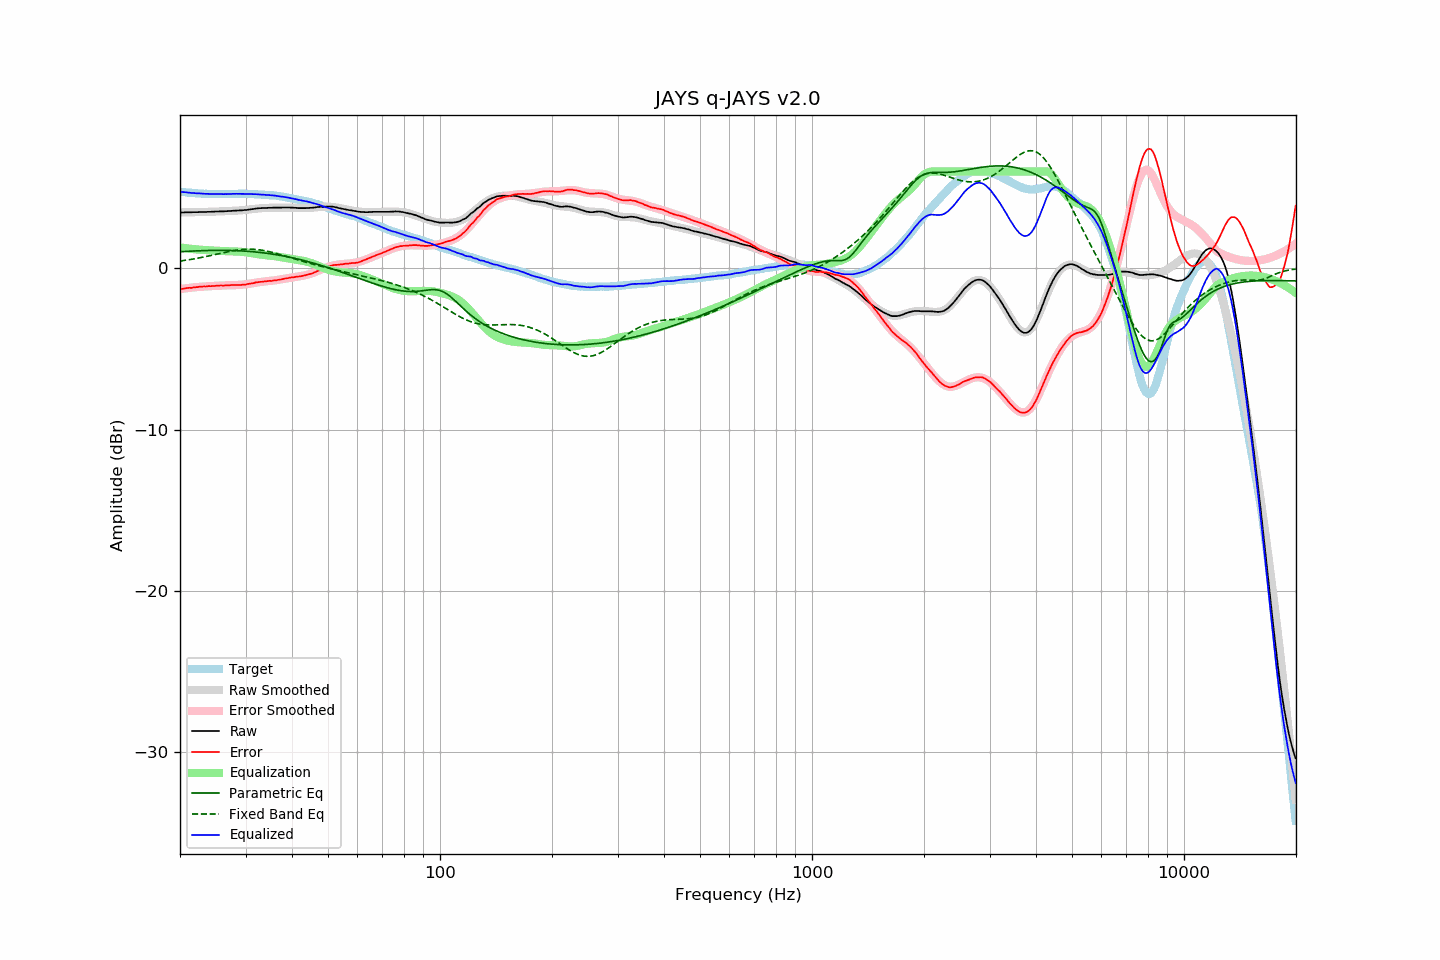

Source data for this figure (header and first rows):
frequency, raw, error, smoothed, error_smoothed, equalization, parametric_eq, fixed_band_eq, equalized_raw, equalized_smoothed, target
20.00, 3.46, -1.29, 3.46, -1.29, 1.29, 1.02, 0.45, 4.75, 4.75, 4.75
20.20, 3.46, -1.28, 3.46, -1.28, 1.28, 1.03, 0.46, 4.73, 4.74, 4.74
20.40, 3.46, -1.27, 3.46, -1.26, 1.26, 1.03, 0.47, 4.72, 4.72, 4.73
20.61, 3.47, -1.25, 3.46, -1.25, 1.25, 1.04, 0.49, 4.72, 4.71, 4.72
20.81, 3.47, -1.23, 3.46, -1.24, 1.24, 1.05, 0.50, 4.70, 4.70, 4.70
21.02, 3.47, -1.22, 3.47, -1.23, 1.23, 1.05, 0.52, 4.69, 4.69, 4.68
21.23, 3.47, -1.21, 3.47, -1.21, 1.21, 1.06, 0.54, 4.68, 4.68, 4.67
21.44, 3.47, -1.22, 3.47, -1.20, 1.20, 1.06, 0.55, 4.67, 4.67, 4.68
21.66, 3.48, -1.19, 3.47, -1.19, 1.19, 1.07, 0.57, 4.67, 4.66, 4.66
21.87, 3.48, -1.19, 3.47, -1.18, 1.18, 1.07, 0.59, 4.66, 4.65, 4.66
22.09, 3.48, -1.17, 3.48, -1.17, 1.17, 1.08, 0.61, 4.65, 4.65, 4.64
22.31, 3.48, -1.17, 3.48, -1.16, 1.16, 1.08, 0.62, 4.64, 4.64, 4.64
22.54, 3.49, -1.15, 3.48, -1.15, 1.15, 1.09, 0.64, 4.64, 4.63, 4.63
22.76, 3.49, -1.15, 3.48, -1.15, 1.15, 1.09, 0.66, 4.63, 4.63, 4.63
22.99, 3.49, -1.13, 3.49, -1.14, 1.14, 1.09, 0.68, 4.62, 4.62, 4.62
23.22, 3.49, -1.12, 3.49, -1.13, 1.13, 1.10, 0.70, 4.62, 4.62, 4.61
23.45, 3.49, -1.13, 3.49, -1.12, 1.12, 1.10, 0.72, 4.61, 4.61, 4.62
23.69, 3.50, -1.11, 3.49, -1.12, 1.12, 1.10, 0.75, 4.61, 4.61, 4.61
23.92, 3.50, -1.10, 3.50, -1.11, 1.11, 1.10, 0.77, 4.61, 4.61, 4.60
24.16, 3.50, -1.11, 3.50, -1.10, 1.10, 1.11, 0.79, 4.60, 4.60, 4.61
24.40, 3.51, -1.10, 3.50, -1.10, 1.10, 1.11, 0.81, 4.60, 4.60, 4.61
24.65, 3.51, -1.10, 3.51, -1.09, 1.09, 1.11, 0.83, 4.60, 4.60, 4.61
24.89, 3.52, -1.09, 3.51, -1.09, 1.09, 1.11, 0.86, 4.61, 4.60, 4.61
25.14, 3.52, -1.08, 3.51, -1.08, 1.08, 1.11, 0.88, 4.60, 4.60, 4.59
25.39, 3.52, -1.08, 3.52, -1.08, 1.08, 1.11, 0.90, 4.60, 4.60, 4.59
25.65, 3.53, -1.07, 3.52, -1.07, 1.07, 1.11, 0.92, 4.60, 4.60, 4.59
25.91, 3.53, -1.07, 3.53, -1.07, 1.07, 1.11, 0.95, 4.60, 4.60, 4.59
26.16, 3.53, -1.08, 3.53, -1.06, 1.06, 1.11, 0.97, 4.59, 4.60, 4.60
26.43, 3.54, -1.06, 3.54, -1.06, 1.06, 1.11, 0.99, 4.60, 4.60, 4.60
26.69, 3.54, -1.06, 3.54, -1.06, 1.06, 1.11, 1.01, 4.59, 4.60, 4.60
26.96, 3.55, -1.05, 3.55, -1.05, 1.05, 1.11, 1.03, 4.60, 4.60, 4.60
27.23, 3.55, -1.05, 3.55, -1.05, 1.05, 1.10, 1.05, 4.60, 4.60, 4.60
27.50, 3.56, -1.04, 3.55, -1.05, 1.05, 1.10, 1.07, 4.61, 4.60, 4.60
27.77, 3.57, -1.04, 3.56, -1.05, 1.05, 1.10, 1.09, 4.61, 4.61, 4.61
28.05, 3.57, -1.04, 3.56, -1.04, 1.04, 1.10, 1.10, 4.61, 4.61, 4.60
28.33, 3.58, -1.04, 3.57, -1.04, 1.04, 1.09, 1.12, 4.62, 4.61, 4.61
28.62, 3.58, -1.04, 3.58, -1.04, 1.04, 1.09, 1.13, 4.61, 4.61, 4.61
28.90, 3.59, -1.03, 3.58, -1.03, 1.03, 1.08, 1.15, 4.62, 4.61, 4.62
29.19, 3.59, -1.03, 3.59, -1.02, 1.02, 1.08, 1.16, 4.61, 4.61, 4.62
29.48, 3.60, -1.02, 3.60, -1.01, 1.01, 1.07, 1.17, 4.61, 4.61, 4.62
29.78, 3.61, -1.01, 3.61, -1.00, 1.00, 1.07, 1.17, 4.61, 4.61, 4.62
30.08, 3.61, -1.01, 3.62, -0.99, 0.99, 1.06, 1.18, 4.60, 4.61, 4.61
30.38, 3.63, -0.98, 3.63, -0.98, 0.98, 1.05, 1.18, 4.60, 4.61, 4.60
30.68, 3.64, -0.96, 3.64, -0.96, 0.96, 1.04, 1.19, 4.60, 4.60, 4.60
30.99, 3.66, -0.94, 3.65, -0.95, 0.95, 1.04, 1.18, 4.60, 4.60, 4.60
31.30, 3.67, -0.93, 3.67, -0.93, 0.93, 1.03, 1.18, 4.60, 4.60, 4.60
31.61, 3.68, -0.92, 3.68, -0.91, 0.91, 1.02, 1.18, 4.59, 4.59, 4.60
31.93, 3.70, -0.88, 3.69, -0.90, 0.90, 1.01, 1.17, 4.59, 4.58, 4.57
32.24, 3.71, -0.87, 3.70, -0.88, 0.88, 1.00, 1.16, 4.59, 4.58, 4.58
32.57, 3.72, -0.85, 3.71, -0.86, 0.86, 0.99, 1.15, 4.58, 4.57, 4.57
32.89, 3.73, -0.84, 3.72, -0.85, 0.85, 0.98, 1.14, 4.58, 4.57, 4.57
33.22, 3.73, -0.84, 3.73, -0.84, 0.84, 0.97, 1.12, 4.56, 4.56, 4.56
33.55, 3.74, -0.83, 3.73, -0.82, 0.82, 0.95, 1.10, 4.56, 4.56, 4.56
33.89, 3.74, -0.81, 3.74, -0.81, 0.81, 0.94, 1.08, 4.55, 4.55, 4.55
34.23, 3.74, -0.80, 3.74, -0.80, 0.80, 0.93, 1.06, 4.54, 4.55, 4.54
34.57, 3.75, -0.79, 3.75, -0.79, 0.79, 0.92, 1.04, 4.54, 4.54, 4.53
34.92, 3.75, -0.77, 3.75, -0.78, 0.78, 0.90, 1.02, 4.53, 4.53, 4.52
35.27, 3.75, -0.79, 3.75, -0.77, 0.77, 0.89, 0.99, 4.52, 4.52, 4.54
35.62, 3.76, -0.76, 3.75, -0.76, 0.76, 0.87, 0.97, 4.52, 4.51, 4.51
35.97, 3.76, -0.75, 3.76, -0.75, 0.75, 0.86, 0.94, 4.50, 4.50, 4.51
... 635 more rows
